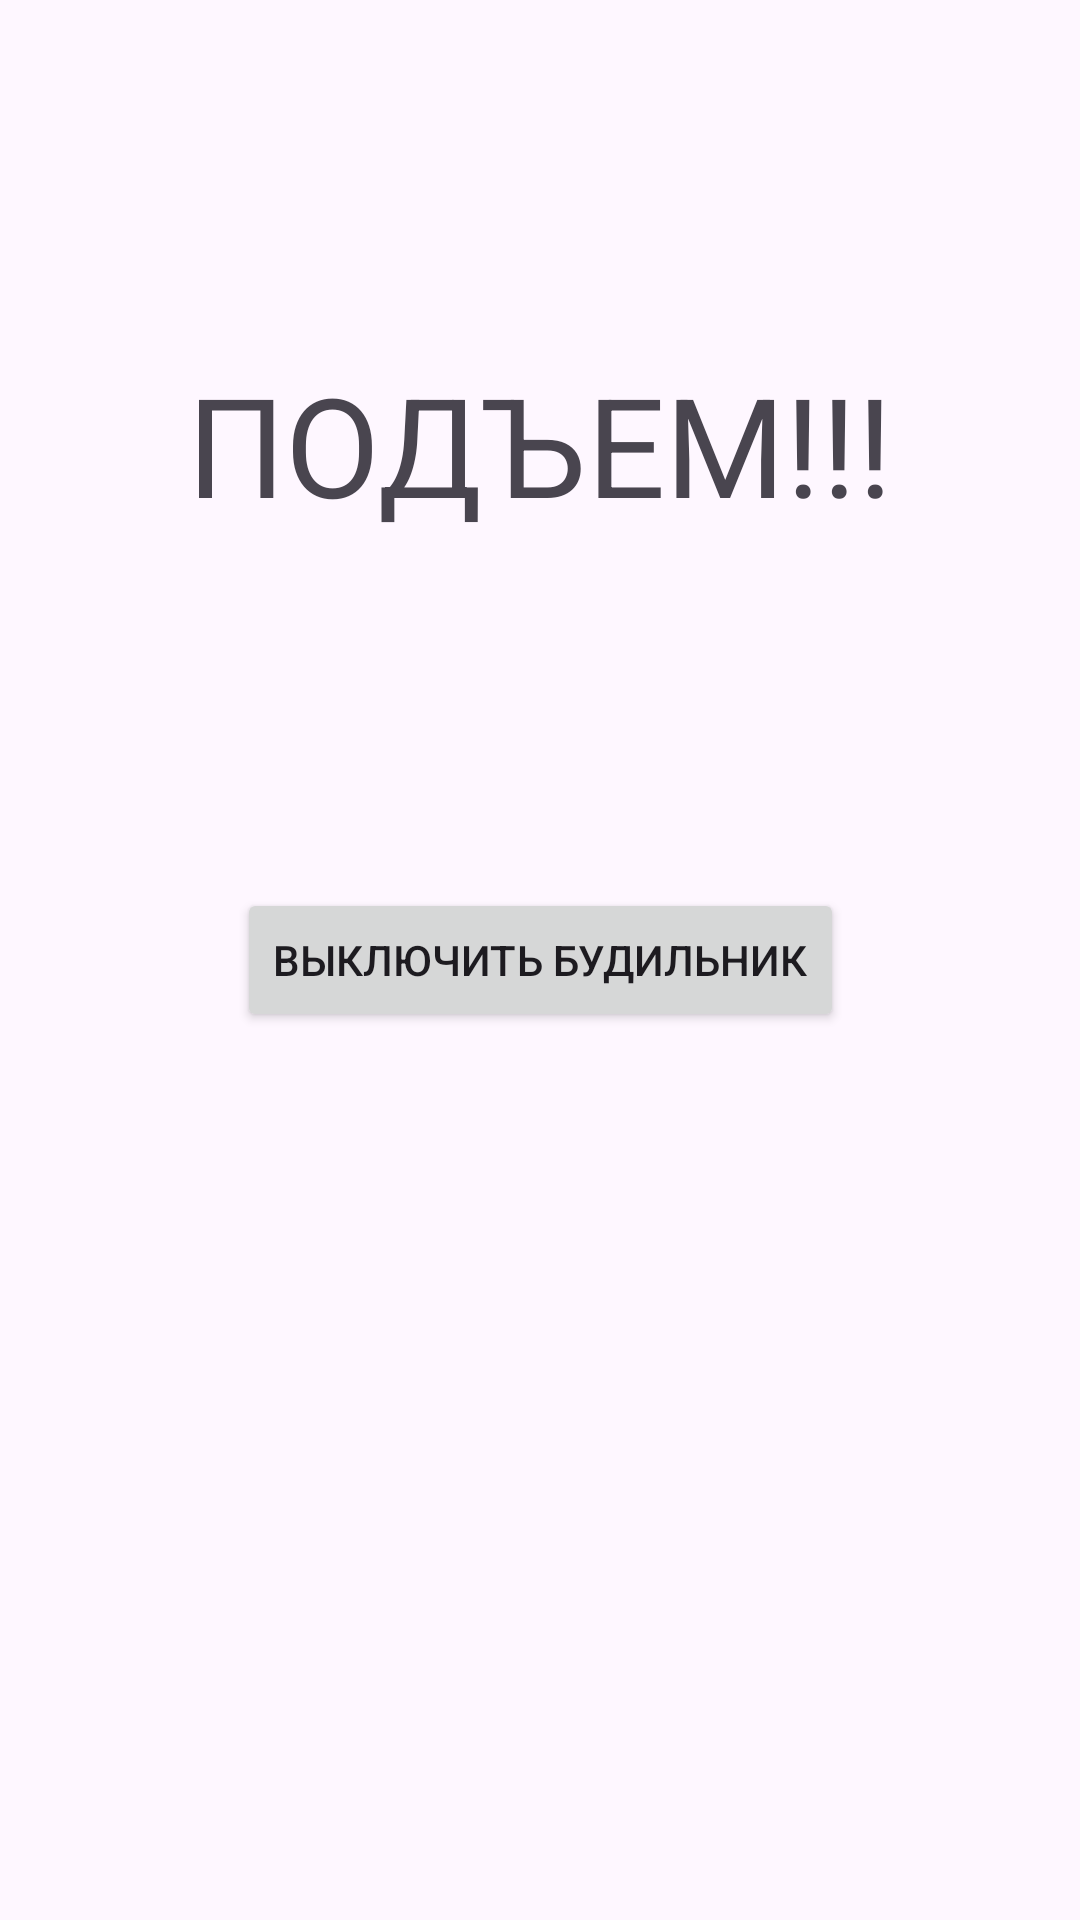

Android layout source for this screen:
<!-- AndroidManifest.xml: application theme Theme.MyAlarmClock -->
<!-- res/layout/activity_alarm.xml -->
<?xml version="1.0" encoding="utf-8"?>
<androidx.constraintlayout.widget.ConstraintLayout xmlns:android="http://schemas.android.com/apk/res/android"
    xmlns:app="http://schemas.android.com/apk/res-auto"
    xmlns:tools="http://schemas.android.com/tools"
    android:id="@+id/main"
    android:layout_width="match_parent"
    android:layout_height="match_parent"
    tools:context=".AlarmActivity">
<Toolbar
    android:id="@+id/toolbar"
    android:layout_width="match_parent"
    android:layout_height="wrap_content"/>
    <TextView
        android:layout_width="wrap_content"
        android:layout_height="wrap_content"
        android:text="ПОДЪЕМ!!!"
        android:textSize="46sp"
        app:layout_constraintBottom_toTopOf="@+id/button"
        app:layout_constraintEnd_toEndOf="parent"
        app:layout_constraintStart_toStartOf="parent"
        app:layout_constraintTop_toTopOf="parent" />

    <Button
        android:id="@+id/button"
        android:layout_width="wrap_content"
        android:layout_height="wrap_content"
        android:text="Выключить будильник"
        app:layout_constraintBottom_toBottomOf="parent"
        app:layout_constraintEnd_toEndOf="parent"
        app:layout_constraintStart_toStartOf="parent"
        app:layout_constraintTop_toTopOf="parent" />

</androidx.constraintlayout.widget.ConstraintLayout>
<!-- resources referenced by this layout -->
<resources>
  <style name="Theme.MyAlarmClock" parent="Base.Theme.MyAlarmClock" />
  <style name="Base.Theme.MyAlarmClock" parent="Theme.Material3.DayNight.NoActionBar">
          
          
      </style>
</resources>
